Run: headless pygame with SDL's dummy video driver; simulated clock (each Clock.tick advances the game by its frame time, no real sleeping); random seed 0; keys injected as events and as key.get_pressed() state; no mouse input.
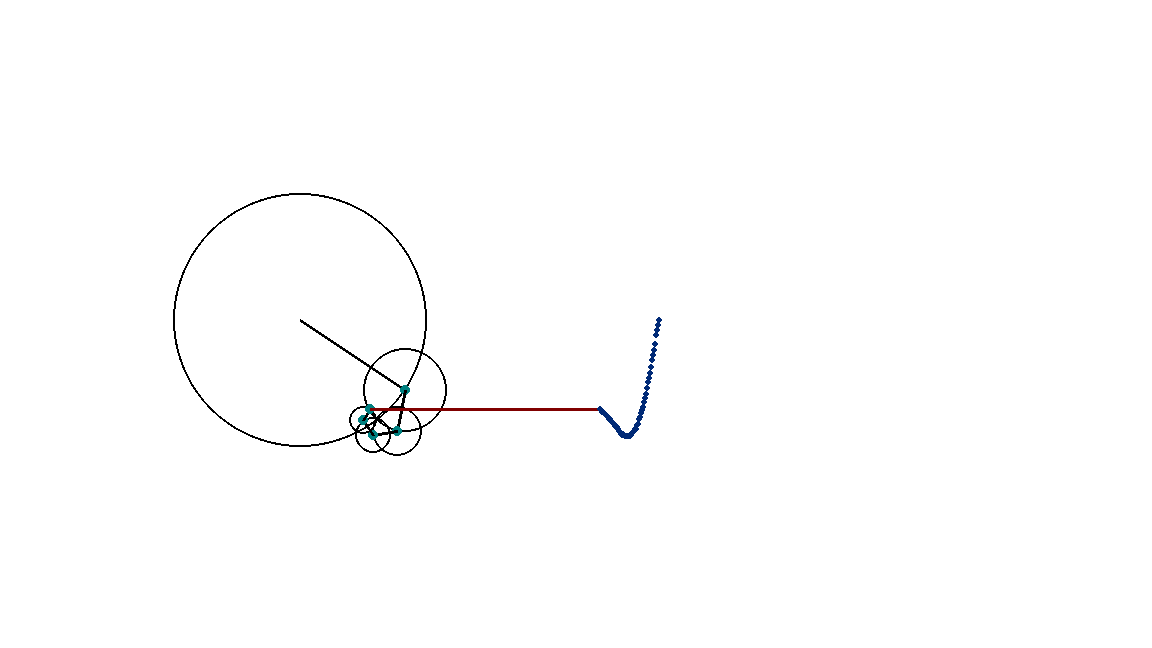
Frame 1 of 4 · flips 1–60 · no input
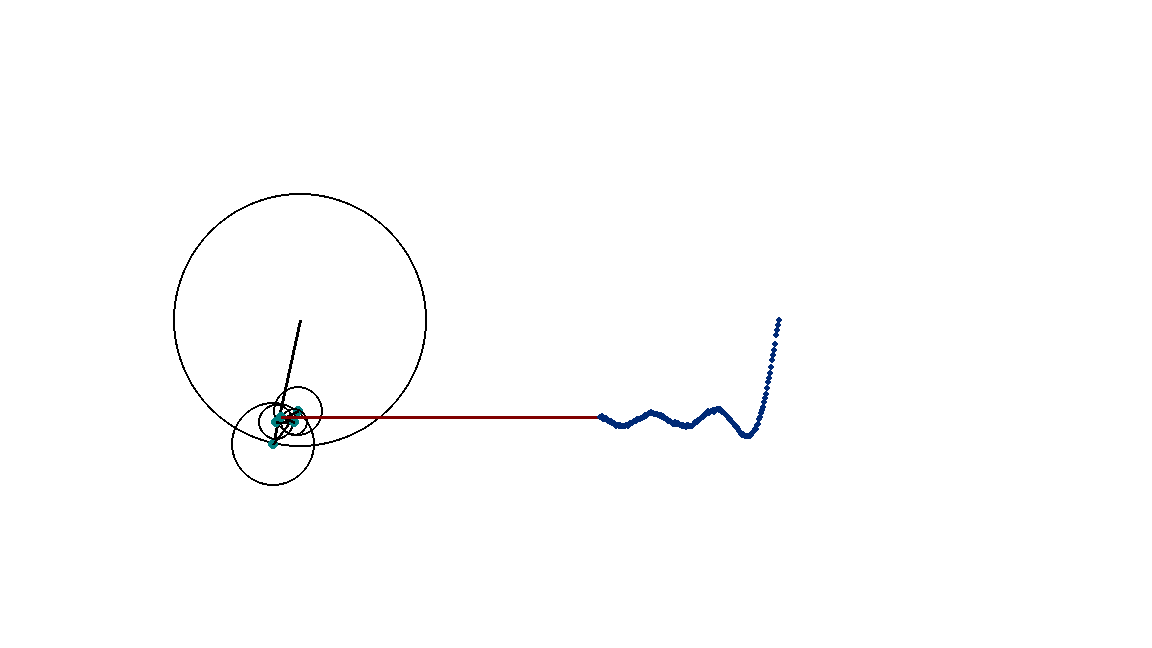
Frame 2 of 4 · flips 61–180 · tapped SPACE, RETURN · held RIGHT (→), D
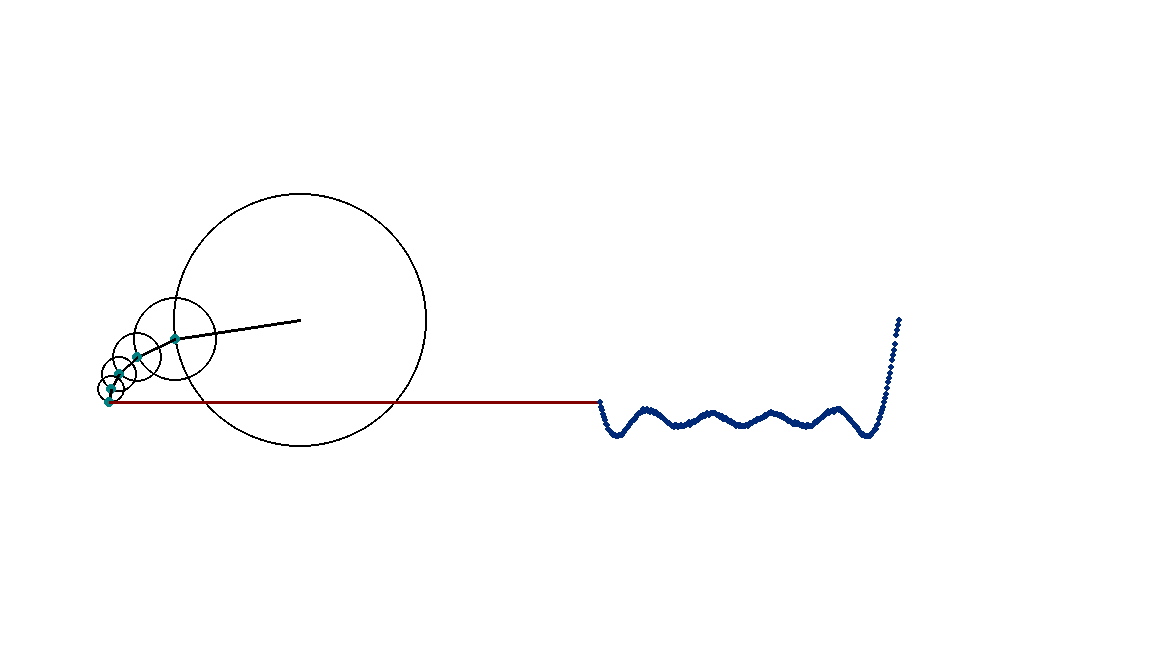
Frame 3 of 4 · flips 181–300 · held DOWN (↓), S
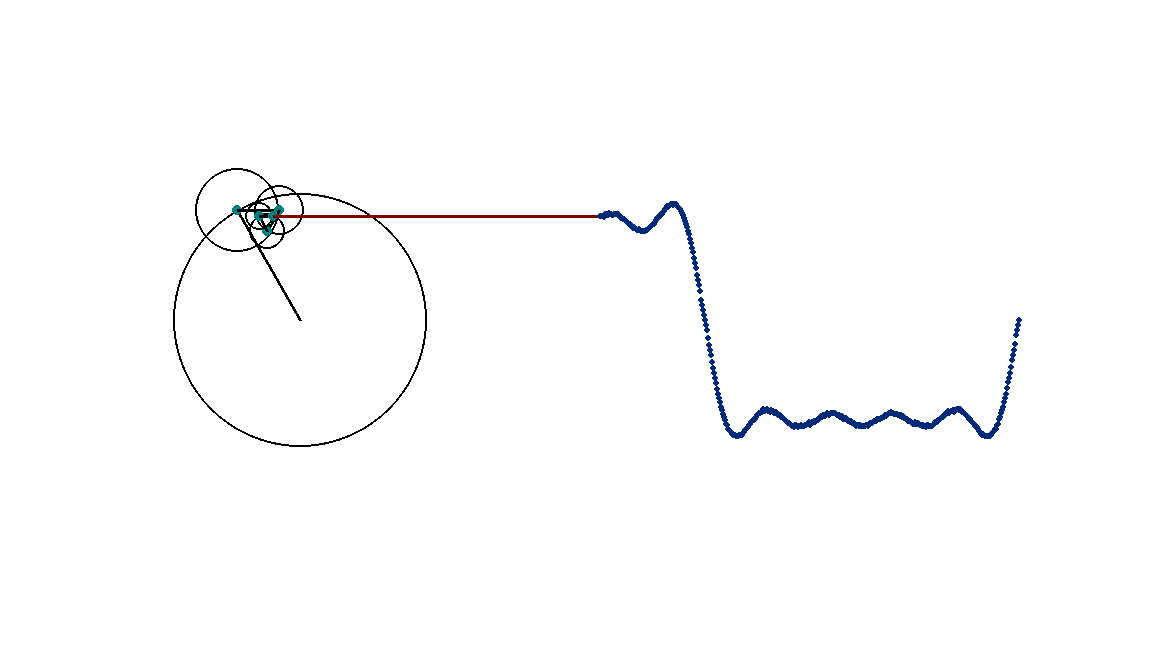
Frame 4 of 4 · flips 301–420 · held LEFT (←), A, UP (↑), W

The pygame program that drew these frames:

import pygame
import random
import time
import os
import math

os.environ["SDL_VIDEO_CENTERED"] = '1'

#pygame configurations
width = 1152
height = 648
fps = 60
pygame.display.set_caption("Fourier Series")
screen = pygame.display.set_mode((width, height))
clock = pygame.time.Clock()

#colors
black = (0, 0, 0)
white = (255, 255, 255)
gray = (100, 100, 100)
green = (54, 255, 141)
gray2 = (80, 80, 100)
blue = (0, 128, 128)
marine_blue = (0, 42, 119)
maroon = (128, 0, 0)

# Set the background
screen.fill(white)



N = 1
time = 0
radius = 0
pos_x = 300
pos_y = 320
wave_list = []
offset = 300

ITERATIONS = 5


run = True

while run:
    clock.tick(fps)
    screen.fill(white)
    for event in pygame.event.get():
        if event.type == pygame.QUIT:
            run = False

    x = pos_x
    y = pos_y

    for i in range(ITERATIONS):
        old_x = x
        old_y = y


        N = i * 2 + 1
        radius = 100 * (4/ (N*math.pi))
        x += int(radius * math.cos(N * time))
        y += int(radius * math.sin(N * time))


        pygame.draw.circle(screen, black, (old_x, old_y), int(radius), 2)


        pygame.draw.line(screen, black, (old_x, old_y), (x,y), 3)
        pygame.draw.circle(screen, blue, (x, y), 5)


    wave_list.insert(0, y)
    if len(wave_list) > 1000:
        wave_list.pop()


    pygame.draw.line(screen, maroon, (x,y), (pos_x + offset, wave_list[0]), 3)


    for index in range(len(wave_list)):
        pygame.draw.circle(screen, marine_blue, (index + pos_x + offset, wave_list[index]), 3)
    time += 0.01


    pygame.display.update()




    for event in pygame.event.get():
            if event.type == pygame.QUIT:
                pygame.quit()
                exit()
